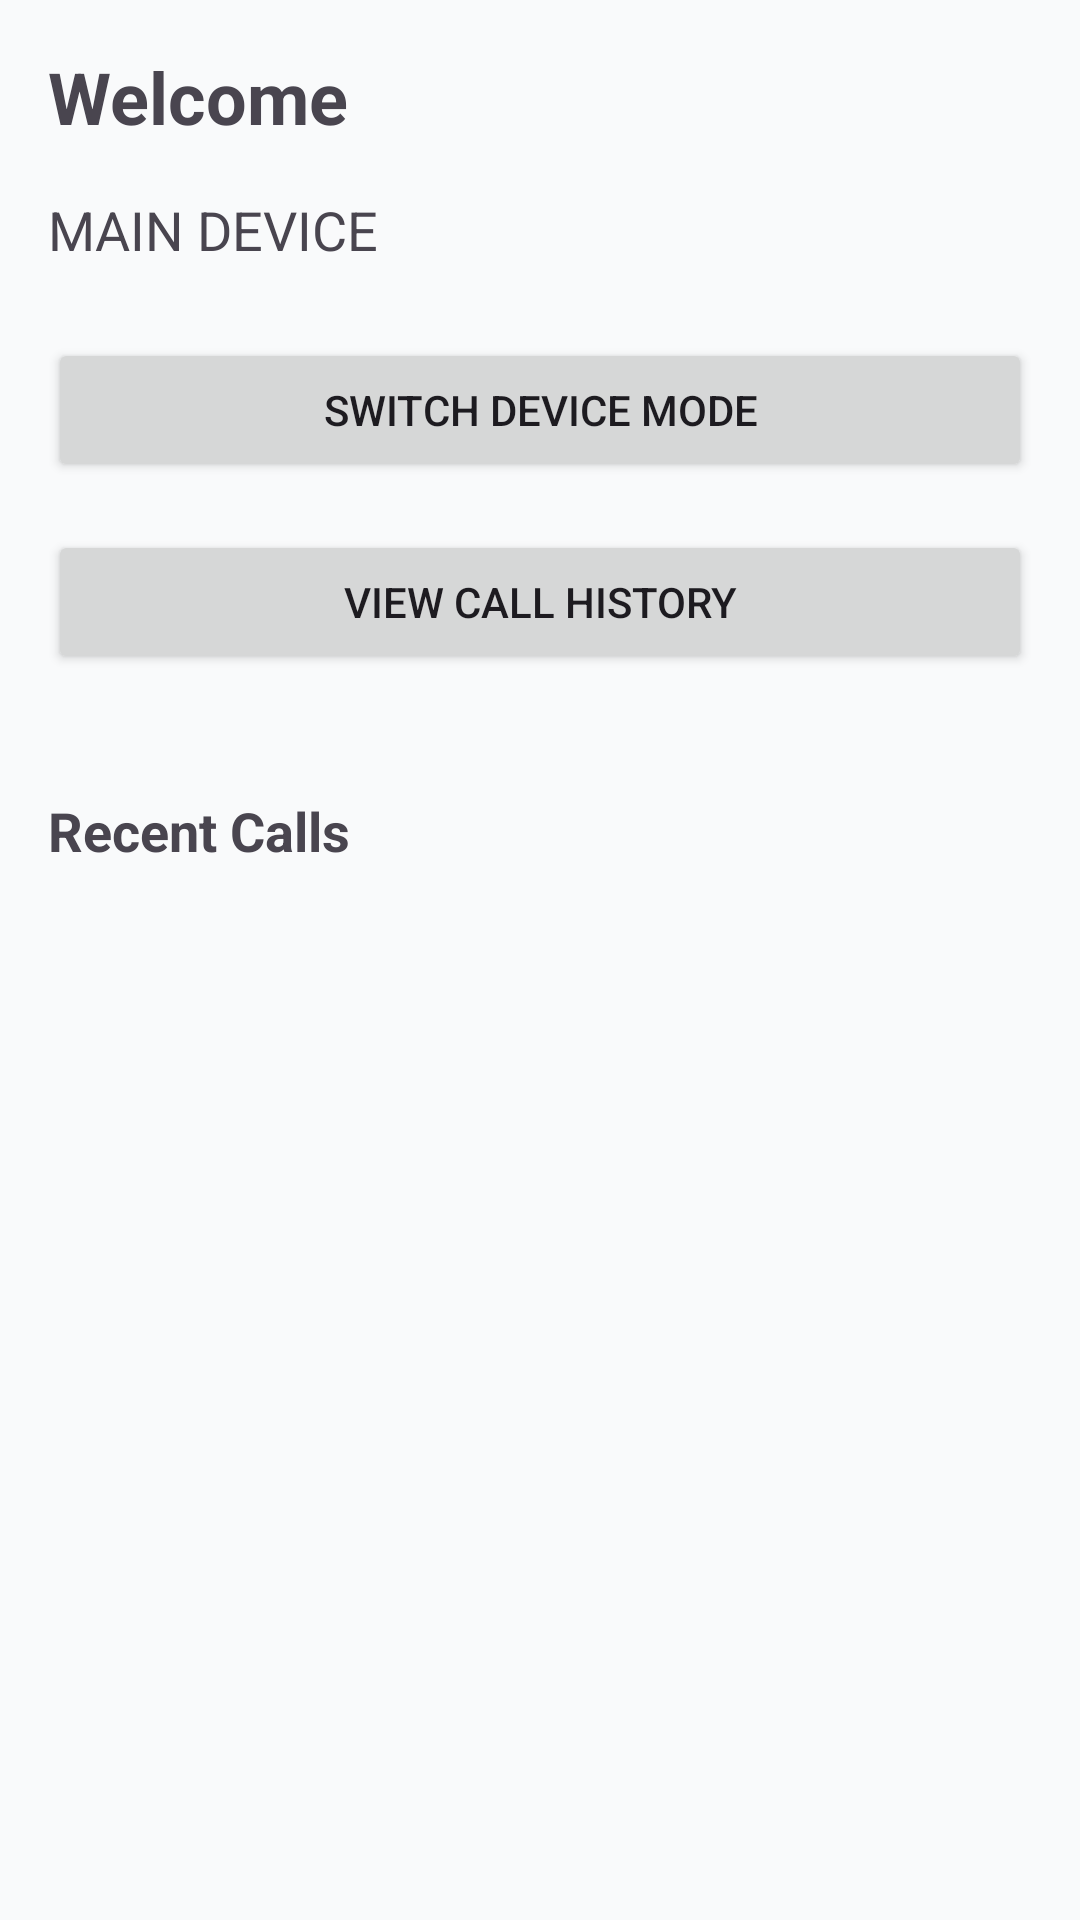

Android layout source for this screen:
<!-- AndroidManifest.xml: application theme Theme.Scan2Reach -->
<!-- res/layout/activity_main.xml -->
<?xml version="1.0" encoding="utf-8"?>
<ScrollView xmlns:android="http://schemas.android.com/apk/res/android"
    android:layout_width="match_parent"
    android:layout_height="match_parent"
    android:fillViewport="true">

    <LinearLayout
        android:layout_width="match_parent"
        android:layout_height="wrap_content"
        android:orientation="vertical"
        android:padding="16dp">

        <TextView
            android:id="@+id/tvWelcome"
            android:layout_width="match_parent"
            android:layout_height="wrap_content"
            android:text="Welcome"
            android:textSize="24sp"
            android:textStyle="bold"
            android:layout_marginBottom="16dp" />

        <TextView
            android:id="@+id/tvDeviceMode"
            android:layout_width="match_parent"
            android:layout_height="wrap_content"
            android:text="MAIN DEVICE"
            android:textSize="18sp"
            android:layout_marginBottom="24dp" />

        <Button
            android:id="@+id/btnSwitchMode"
            android:layout_width="match_parent"
            android:layout_height="wrap_content"
            android:text="Switch Device Mode"
            android:layout_marginBottom="16dp" />

        <Button
            android:id="@+id/btnViewHistory"
            android:layout_width="match_parent"
            android:layout_height="wrap_content"
            android:text="View Call History"
            android:layout_marginBottom="16dp" />

        <TextView
            android:id="@+id/tvRecentCallsTitle"
            android:layout_width="match_parent"
            android:layout_height="wrap_content"
            android:text="Recent Calls"
            android:textSize="18sp"
            android:textStyle="bold"
            android:layout_marginTop="24dp"
            android:layout_marginBottom="16dp" />

        <androidx.recyclerview.widget.RecyclerView
            android:id="@+id/rvRecentCalls"
            android:layout_width="match_parent"
            android:layout_height="wrap_content" />

        <TextView
            android:id="@+id/emptyView"
            android:layout_width="match_parent"
            android:layout_height="wrap_content"
            android:text="No recent calls"
            android:textAlignment="center"
            android:padding="32dp"
            android:visibility="gone" />

    </LinearLayout>

</ScrollView>
<!-- resources referenced by this layout -->
<resources>
  <style name="Theme.Scan2Reach" parent="Base.Theme.Scan2Reach" />
  <style name="Base.Theme.Scan2Reach" parent="Theme.Material3.DayNight.NoActionBar">
          <item name="colorPrimary">@color/primary</item>
          <item name="colorPrimaryDark">@color/primary_dark</item>
          <item name="colorAccent">@color/success</item>
          <item name="android:statusBarColor">@color/primary</item>
          <item name="android:windowBackground">@color/background</item>
      </style>
  <color name="primary">#3B82F6</color>
  <color name="primary_dark">#2563EB</color>
  <color name="success">#10B981</color>
  <color name="background">#F9FAFB</color>
</resources>
